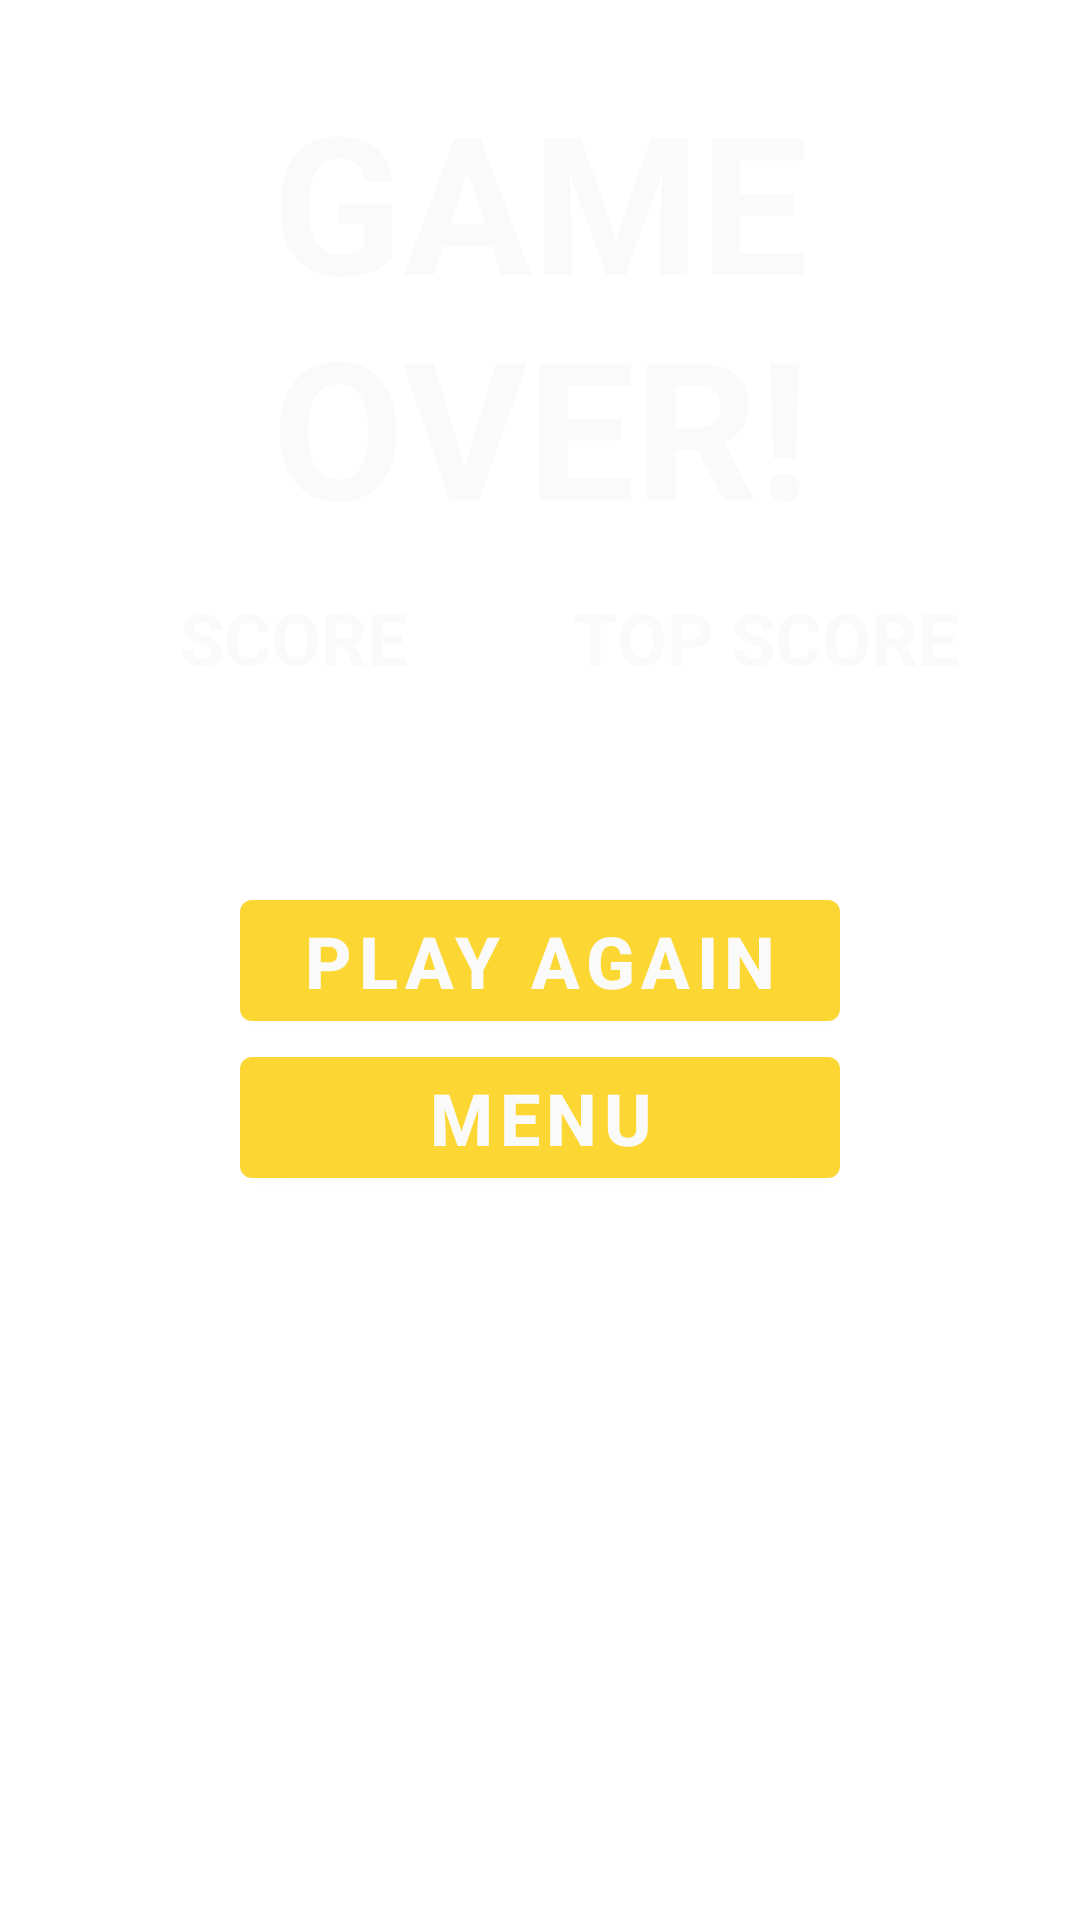

Produce the Android XML layout that renders to this screen, including the resource entries it uses.
<!-- AndroidManifest.xml: application theme Theme.WhacAMole -->
<!-- res/layout/fragment_result.xml -->
<?xml version="1.0" encoding="utf-8"?>
<androidx.constraintlayout.widget.ConstraintLayout xmlns:android="http://schemas.android.com/apk/res/android"
    xmlns:tools="http://schemas.android.com/tools"
    android:layout_width="match_parent"
    android:layout_height="match_parent"
    xmlns:app="http://schemas.android.com/apk/res-auto"
    tools:context=".presentation.fragments.ResultFragment"
    android:background="@drawable/ground">

    <TextView
        android:id="@+id/game_over"
        android:layout_width="match_parent"
        android:layout_height="wrap_content"
        app:layout_constraintTop_toTopOf="parent"
        android:text="@string/game_over"
        android:textAlignment="center"
        android:textColor="@color/primaryTextColor"
        android:textSize="64sp"
        android:textStyle="bold"
        android:layout_marginTop="24dp"/>

    <TextView
        android:id="@+id/last_score"
        android:layout_width="wrap_content"
        android:layout_height="wrap_content"
        app:layout_constraintTop_toBottomOf="@id/game_over"
        app:layout_constraintStart_toStartOf="parent"
        android:layout_marginStart="60dp"
        android:textAlignment="center"
        android:textColor="@color/primaryTextColor"
        android:textSize="24sp"
        android:textStyle="bold"
        android:paddingTop="12dp"
        android:text="@string/score" />

    <TextView
        android:id="@+id/last_score_value"
        android:layout_width="wrap_content"
        android:layout_height="wrap_content"
        app:layout_constraintTop_toBottomOf="@id/last_score"
        app:layout_constraintStart_toStartOf="parent"
        android:layout_marginStart="85dp"
        android:textAlignment="center"
        android:textColor="@color/primaryTextColor"
        android:textSize="48sp"
        android:textStyle="bold"
        android:paddingTop="12dp" />

    <TextView
        android:id="@+id/top_score_label"
        android:layout_width="wrap_content"
        android:layout_height="wrap_content"
        android:text="@string/top_score"
        app:layout_constraintTop_toBottomOf="@id/game_over"
        app:layout_constraintEnd_toEndOf="parent"
        android:layout_marginEnd="40dp"
        android:textAlignment="center"
        android:textColor="@color/primaryTextColor"
        android:textSize="24sp"
        android:textStyle="bold"
        android:paddingTop="12dp" />
    <TextView
        android:id="@+id/top_score_value"
        android:layout_width="wrap_content"
        android:layout_height="wrap_content"
        app:layout_constraintTop_toBottomOf="@id/last_score"
        app:layout_constraintEnd_toEndOf="parent"
        android:layout_marginEnd="85dp"
        android:textAlignment="center"
        android:textColor="@color/primaryTextColor"
        android:textSize="48sp"
        android:textStyle="bold"
        android:paddingTop="12dp" />

    <com.google.android.material.button.MaterialButton
        android:id="@+id/play_again"
        android:layout_width="200dp"
        android:layout_height="wrap_content"
        android:text="@string/play_again"
        app:layout_constraintTop_toTopOf="parent"
        app:layout_constraintBottom_toBottomOf="parent"
        app:layout_constraintStart_toStartOf="parent"
        app:layout_constraintEnd_toEndOf="parent"
        android:textColor="@color/primaryTextColor"
        android:textSize="24sp"
        android:textStyle="bold"/>

    <com.google.android.material.button.MaterialButton
        android:id="@+id/to_menu"
        android:layout_width="200dp"
        android:layout_height="wrap_content"
        android:text="@string/menu"
        app:layout_constraintTop_toBottomOf="@+id/play_again"
        app:layout_constraintStart_toStartOf="parent"
        app:layout_constraintEnd_toEndOf="parent"
        android:textColor="@color/primaryTextColor"
        android:textSize="24sp"
        android:textStyle="bold"/>


</androidx.constraintlayout.widget.ConstraintLayout>
<!-- resources referenced by this layout -->
<resources>
  <color name="primaryTextColor">#fafafa</color>
  <string name="game_over">GAME OVER!</string>
  <string name="menu">MENU</string>
  <string name="play_again">PLAY AGAIN</string>
  <string name="score">SCORE</string>
  <string name="top_score">TOP SCORE</string>
  <style name="Theme.WhacAMole" parent="Theme.MaterialComponents.DayNight.NoActionBar">
          
          <item name="colorPrimary">@color/primaryColor</item>
          <item name="colorPrimaryVariant">@color/primaryLightColor</item>
          <item name="colorOnPrimary">@color/primaryDarkColor</item>
          
          <item name="colorSecondary">@color/teal_200</item>
          <item name="colorSecondaryVariant">@color/teal_700</item>
          <item name="colorOnSecondary">@color/black</item>
          
          <item name="android:statusBarColor">?attr/colorPrimaryVariant</item>
          <item name="android:textColor">@color/primaryTextColor</item>
          
      </style>
  <color name="primaryColor">#fcd734</color>
  <color name="primaryLightColor">#ffff6b</color>
  <color name="primaryDarkColor">#c5a600</color>
  <color name="teal_200">#FF03DAC5</color>
  <color name="teal_700">#FF018786</color>
  <color name="black">#FF000000</color>
</resources>
